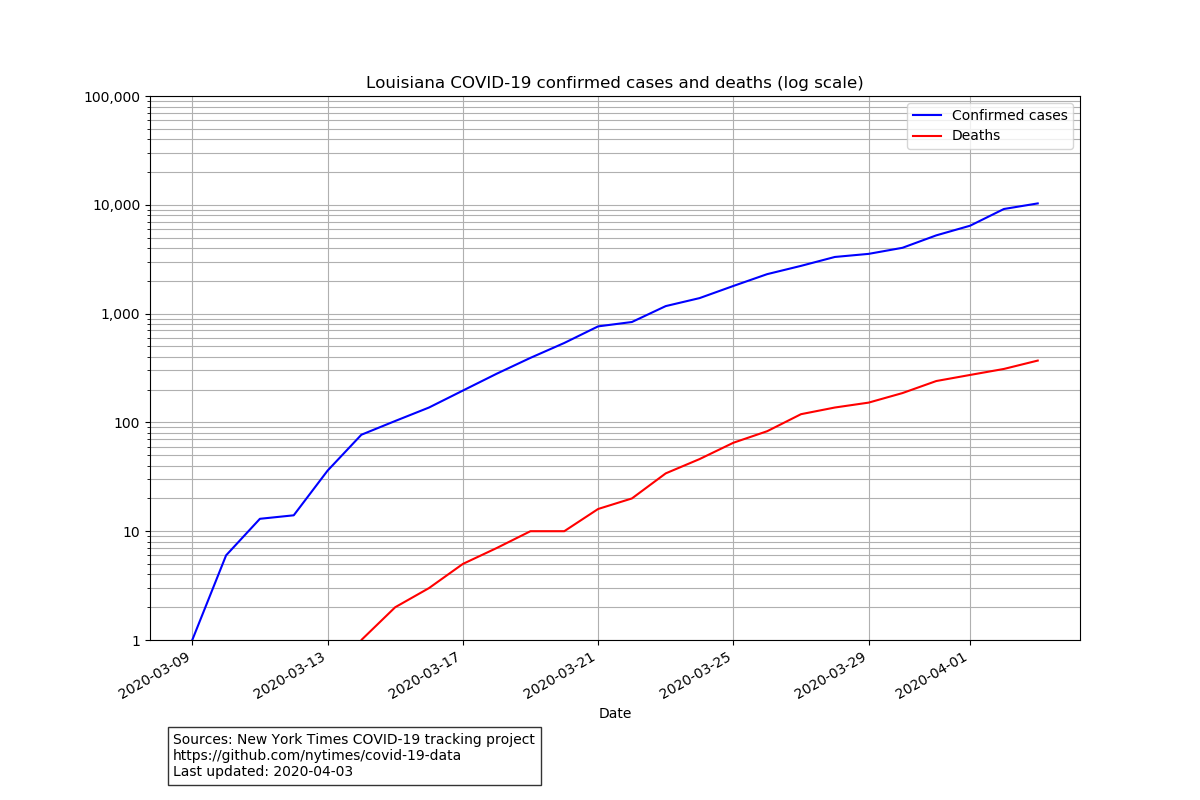

The table this chart was drawn from, first rows:
date, state, fips, cases, deaths
2020-03-09, Louisiana, 22, 1, 0
2020-03-10, Louisiana, 22, 6, 0
2020-03-11, Louisiana, 22, 13, 0
2020-03-12, Louisiana, 22, 14, 0
2020-03-13, Louisiana, 22, 36, 0
2020-03-14, Louisiana, 22, 77, 1
2020-03-15, Louisiana, 22, 103, 2
2020-03-16, Louisiana, 22, 137, 3
2020-03-17, Louisiana, 22, 196, 5
2020-03-18, Louisiana, 22, 280, 7
2020-03-19, Louisiana, 22, 392, 10
2020-03-20, Louisiana, 22, 537, 10
2020-03-21, Louisiana, 22, 763, 16
2020-03-22, Louisiana, 22, 837, 20
2020-03-23, Louisiana, 22, 1172, 34
2020-03-24, Louisiana, 22, 1388, 46
2020-03-25, Louisiana, 22, 1795, 65
2020-03-26, Louisiana, 22, 2305, 83
2020-03-27, Louisiana, 22, 2746, 119
2020-03-28, Louisiana, 22, 3315, 137
2020-03-29, Louisiana, 22, 3540, 152
2020-03-30, Louisiana, 22, 4025, 186
2020-03-31, Louisiana, 22, 5237, 240
2020-04-01, Louisiana, 22, 6424, 273
2020-04-02, Louisiana, 22, 9150, 310
2020-04-03, Louisiana, 22, 10297, 370
